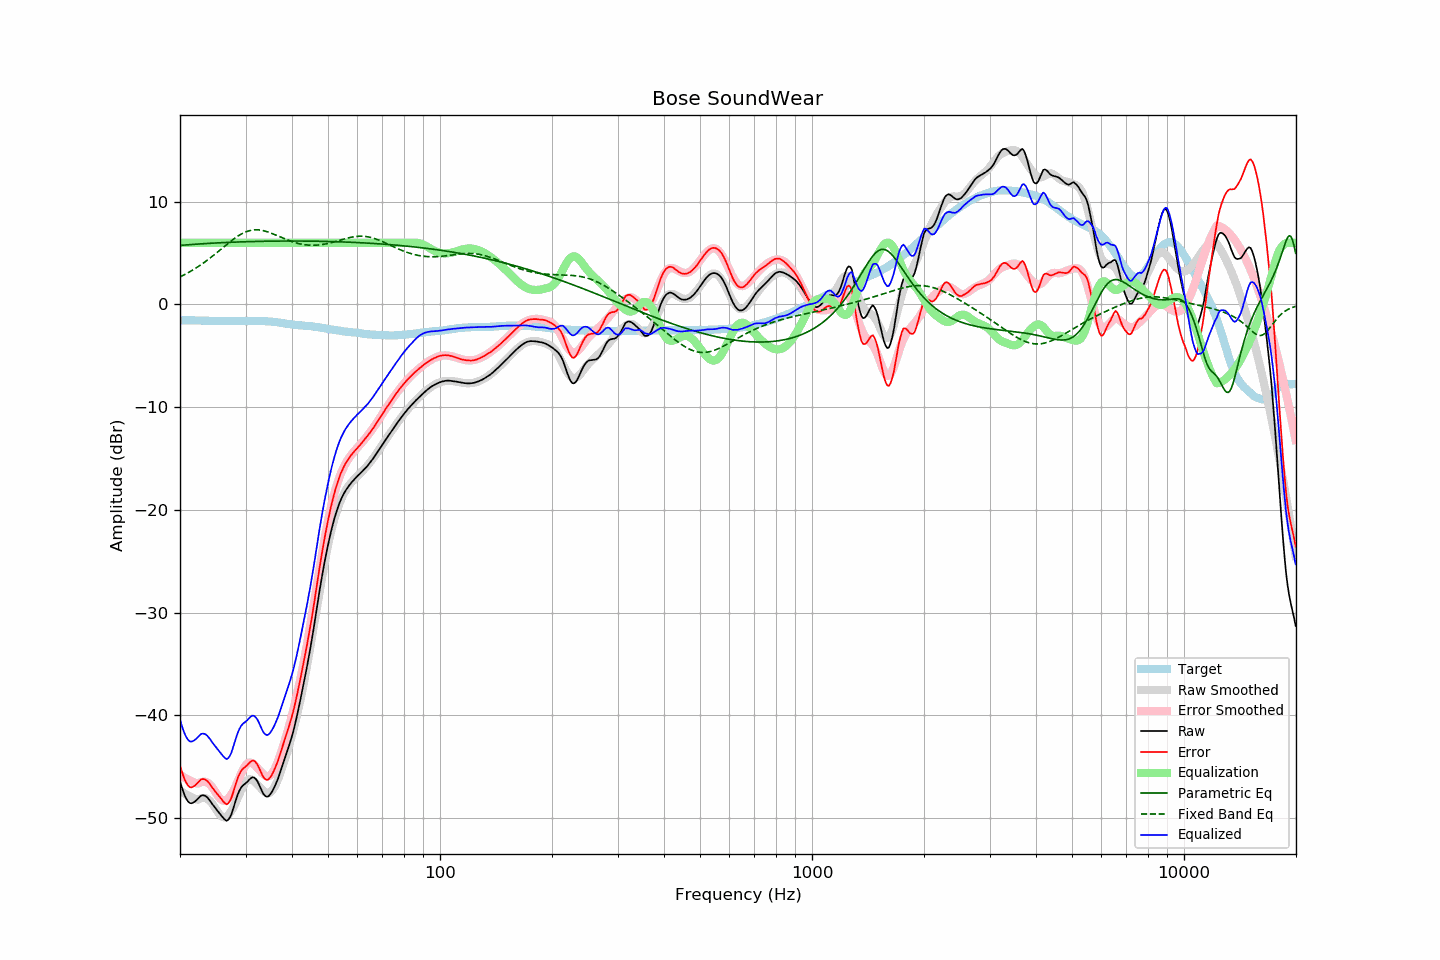

The data file committed next to this chart (first rows):
frequency, raw, error, smoothed, error_smoothed, equalization, parametric_eq, fixed_band_eq, equalized_raw, equalized_smoothed, target
20.00, -46.44, -44.90, -47.29, -45.75, 6.00, 5.74, 2.68, -40.44, -41.29, -1.54
20.20, -46.92, -45.38, -47.40, -45.86, 6.00, 5.75, 2.75, -40.92, -41.40, -1.54
20.40, -47.39, -45.85, -47.51, -45.97, 6.00, 5.77, 2.83, -41.39, -41.51, -1.54
20.61, -47.81, -46.27, -47.61, -46.06, 6.00, 5.78, 2.91, -41.81, -41.61, -1.54
20.81, -48.13, -46.58, -47.70, -46.16, 6.00, 5.79, 3.00, -42.13, -41.70, -1.55
21.02, -48.37, -46.82, -47.79, -46.24, 6.00, 5.80, 3.08, -42.37, -41.79, -1.55
21.23, -48.51, -46.96, -47.87, -46.32, 6.00, 5.82, 3.17, -42.51, -41.87, -1.55
21.44, -48.55, -47.00, -47.95, -46.39, 6.00, 5.83, 3.26, -42.55, -41.95, -1.54
21.66, -48.50, -46.95, -48.02, -46.46, 6.00, 5.84, 3.35, -42.50, -42.02, -1.55
21.87, -48.40, -46.85, -48.08, -46.52, 6.00, 5.85, 3.45, -42.40, -42.08, -1.55
22.09, -48.27, -46.71, -48.14, -46.58, 6.00, 5.86, 3.55, -42.27, -42.14, -1.56
22.31, -48.11, -46.55, -48.19, -46.63, 6.00, 5.87, 3.65, -42.11, -42.19, -1.56
22.54, -47.97, -46.40, -48.13, -46.56, 6.00, 5.88, 3.75, -41.97, -42.13, -1.57
22.76, -47.81, -46.23, -48.07, -46.50, 6.00, 5.89, 3.86, -41.81, -42.07, -1.57
22.99, -47.76, -46.19, -48.03, -46.46, 6.00, 5.90, 3.97, -41.76, -42.03, -1.57
23.22, -47.78, -46.20, -48.02, -46.44, 6.00, 5.91, 4.08, -41.78, -42.02, -1.58
23.45, -47.84, -46.26, -48.05, -46.46, 6.00, 5.92, 4.19, -41.84, -42.05, -1.58
23.69, -47.97, -46.38, -48.12, -46.53, 6.00, 5.93, 4.31, -41.97, -42.12, -1.59
23.92, -48.16, -46.56, -48.22, -46.63, 6.00, 5.94, 4.43, -42.16, -42.22, -1.60
24.16, -48.36, -46.76, -48.38, -46.78, 6.00, 5.95, 4.55, -42.36, -42.38, -1.60
24.40, -48.60, -47.00, -48.57, -46.97, 6.00, 5.96, 4.67, -42.60, -42.57, -1.60
24.65, -48.80, -47.20, -48.80, -47.19, 6.00, 5.97, 4.80, -42.80, -42.80, -1.60
24.89, -49.02, -47.42, -49.04, -47.44, 6.00, 5.98, 4.92, -43.02, -43.04, -1.60
25.14, -49.21, -47.61, -49.29, -47.68, 6.00, 5.98, 5.05, -43.21, -43.29, -1.60
25.39, -49.40, -47.79, -49.52, -47.91, 6.00, 5.99, 5.18, -43.40, -43.52, -1.61
25.65, -49.59, -47.97, -49.70, -48.10, 6.00, 6.00, 5.31, -43.59, -43.70, -1.61
25.91, -49.78, -48.17, -49.83, -48.23, 6.00, 6.01, 5.44, -43.78, -43.83, -1.61
26.16, -49.99, -48.39, -49.90, -48.29, 6.00, 6.02, 5.57, -43.99, -43.90, -1.60
26.43, -50.14, -48.54, -49.89, -48.29, 6.00, 6.02, 5.70, -44.14, -43.89, -1.60
26.69, -50.25, -48.65, -49.82, -48.22, 6.00, 6.03, 5.83, -44.25, -43.82, -1.60
26.96, -50.15, -48.55, -49.69, -48.08, 6.00, 6.04, 5.95, -44.15, -43.69, -1.60
27.23, -49.93, -48.33, -49.50, -47.90, 6.00, 6.04, 6.08, -43.93, -43.50, -1.60
27.50, -49.60, -48.00, -49.27, -47.66, 6.00, 6.05, 6.20, -43.60, -43.27, -1.60
27.77, -49.12, -47.53, -48.99, -47.39, 6.00, 6.06, 6.32, -43.12, -42.99, -1.59
28.05, -48.61, -47.01, -48.69, -47.09, 6.00, 6.06, 6.43, -42.61, -42.69, -1.60
28.33, -48.11, -46.51, -48.36, -46.75, 6.00, 6.07, 6.54, -42.11, -42.36, -1.60
28.62, -47.65, -46.04, -48.00, -46.39, 6.00, 6.08, 6.65, -41.65, -42.00, -1.61
28.90, -47.30, -45.69, -47.64, -46.02, 6.00, 6.08, 6.74, -41.30, -41.64, -1.60
29.19, -47.02, -45.41, -47.28, -45.66, 6.00, 6.09, 6.84, -41.02, -41.28, -1.61
29.48, -46.83, -45.20, -46.94, -45.33, 6.00, 6.09, 6.92, -40.83, -40.94, -1.62
29.78, -46.70, -45.08, -46.66, -45.04, 6.00, 6.10, 6.99, -40.70, -40.66, -1.62
30.08, -46.58, -44.96, -46.43, -44.81, 6.00, 6.10, 7.06, -40.58, -40.43, -1.62
30.38, -46.44, -44.81, -46.28, -44.66, 6.00, 6.11, 7.12, -40.44, -40.28, -1.63
30.68, -46.26, -44.63, -46.21, -44.58, 6.00, 6.11, 7.17, -40.26, -40.21, -1.63
30.99, -46.12, -44.49, -46.21, -44.58, 6.00, 6.12, 7.21, -40.12, -40.21, -1.63
31.30, -46.02, -44.39, -46.27, -44.65, 6.00, 6.12, 7.23, -40.02, -40.27, -1.63
31.61, -46.04, -44.41, -46.39, -44.76, 6.00, 6.12, 7.25, -40.04, -40.39, -1.63
31.93, -46.16, -44.52, -46.53, -44.91, 6.00, 6.13, 7.26, -40.16, -40.53, -1.63
32.24, -46.36, -44.74, -46.70, -45.07, 6.00, 6.13, 7.26, -40.36, -40.70, -1.62
32.57, -46.66, -45.03, -46.87, -45.25, 6.00, 6.13, 7.25, -40.66, -40.87, -1.63
32.89, -47.02, -45.40, -47.04, -45.42, 6.00, 6.14, 7.23, -41.02, -41.04, -1.62
33.22, -47.36, -45.74, -47.21, -45.58, 6.00, 6.14, 7.21, -41.36, -41.21, -1.62
33.55, -47.66, -46.04, -47.35, -45.72, 6.00, 6.14, 7.17, -41.66, -41.35, -1.62
33.89, -47.83, -46.20, -47.47, -45.83, 6.00, 6.15, 7.13, -41.83, -41.47, -1.63
34.23, -47.91, -46.27, -47.54, -45.90, 6.00, 6.15, 7.09, -41.91, -41.54, -1.64
34.57, -47.87, -46.23, -47.55, -45.90, 6.00, 6.15, 7.03, -41.87, -41.55, -1.64
34.92, -47.70, -46.04, -47.50, -45.84, 6.00, 6.15, 6.98, -41.70, -41.50, -1.66
35.27, -47.47, -45.81, -47.37, -45.69, 6.00, 6.16, 6.92, -41.47, -41.37, -1.66
35.62, -47.20, -45.51, -47.16, -45.47, 6.00, 6.16, 6.85, -41.20, -41.16, -1.69
35.97, -46.87, -45.17, -46.89, -45.18, 6.00, 6.16, 6.79, -40.87, -40.89, -1.70
... 635 more rows
